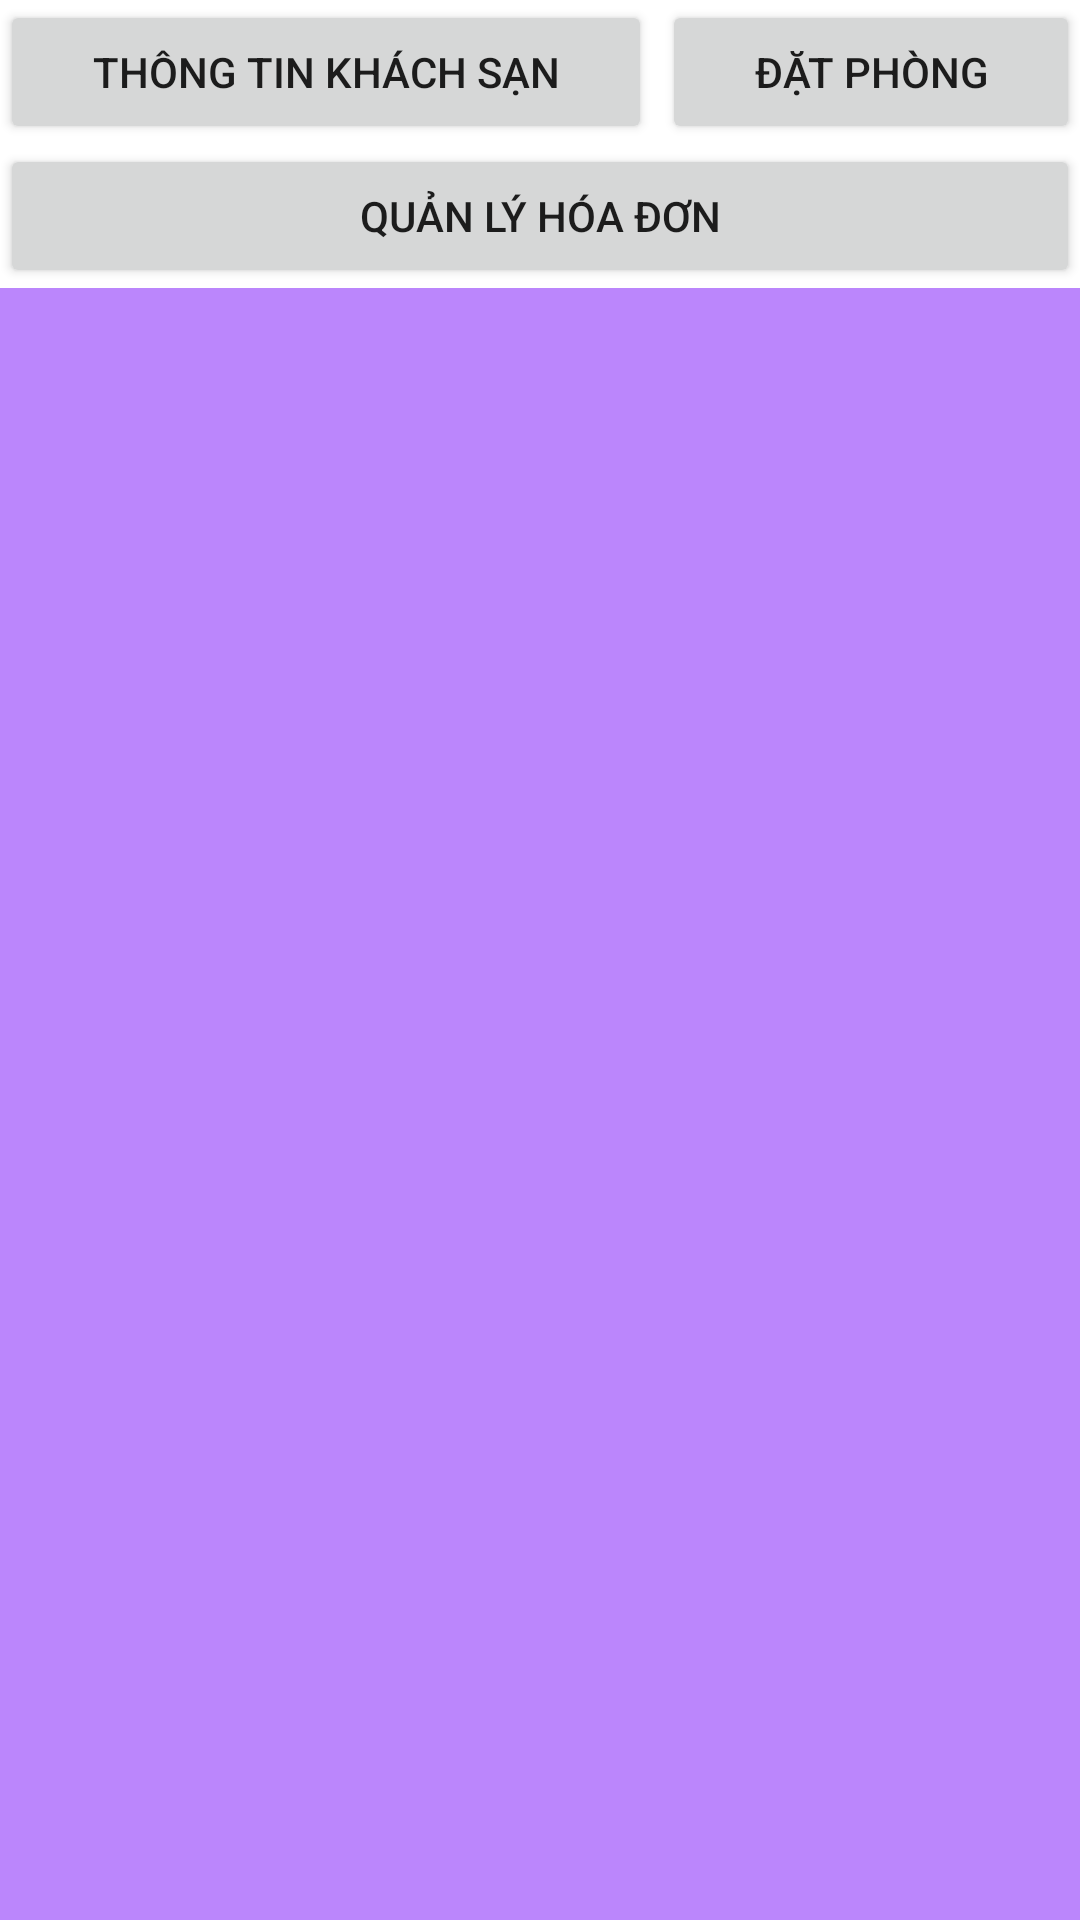

Layout XML and referenced resources for this Android screen:
<!-- AndroidManifest.xml: application theme Theme.QuanLyKhachSan -->
<!-- res/layout/activity_trang_chu.xml -->
<?xml version="1.0" encoding="utf-8"?>
<LinearLayout xmlns:android="http://schemas.android.com/apk/res/android"
    xmlns:app="http://schemas.android.com/apk/res-auto"
    xmlns:tools="http://schemas.android.com/tools"
    android:id="@+id/linearLayout2"
    android:layout_width="match_parent"
    android:layout_height="match_parent"
    android:layout_gravity="center"
    android:gravity="bottom"
    android:orientation="vertical"
    tools:context=".TrangChu">

    <LinearLayout
        android:id="@+id/linearLayout3"
        android:layout_width="match_parent"
        android:layout_height="wrap_content"

        android:orientation="horizontal">

        <Button
            android:id="@+id/btnThonTin"

            android:layout_width="wrap_content"
            android:layout_height="wrap_content"
            android:layout_weight="1"
            android:text="Thông Tin Khách Sạn" />

        <Button
            android:id="@+id/btnDatPhong"
            android:layout_width="wrap_content"
            android:layout_height="wrap_content"
            android:layout_marginLeft="10px"
            android:layout_weight="1"
            android:text="Đặt Phòng" />
    </LinearLayout>

    <LinearLayout
        android:layout_width="match_parent"
        android:layout_height="wrap_content"

        android:orientation="vertical">

        <Button
            android:id="@+id/btnQLPhong"
            android:layout_width="match_parent"
            android:layout_height="wrap_content"
            android:text="Quản Lý Hóa Đơn" />

    </LinearLayout>

    <LinearLayout
        android:background="@color/purple_200"
        android:layout_width="match_parent"
        android:layout_height="match_parent"
        android:orientation="vertical"/>

</LinearLayout>
<!-- resources referenced by this layout -->
<resources>
  <style name="Theme.QuanLyKhachSan" parent="Theme.MaterialComponents.DayNight.DarkActionBar">
          
          <item name="colorPrimary">@color/purple_500</item>
          <item name="colorPrimaryVariant">@color/purple_700</item>
          <item name="colorOnPrimary">@color/white</item>
          
          <item name="colorSecondary">@color/teal_200</item>
          <item name="colorSecondaryVariant">@color/teal_700</item>
          <item name="colorOnSecondary">@color/black</item>
          
          <item name="android:statusBarColor">?attr/colorPrimaryVariant</item>
          
      </style>
  <!-- not gathered from this repository: default colours our renderer supplied (Android Studio template values) -->
  <color name="purple_200">#FFBB86FC</color>
  <color name="purple_500">#FF6200EE</color>
  <color name="purple_700">#FF3700B3</color>
  <color name="teal_200">#FF03DAC5</color>
  <color name="teal_700">#FF018786</color>
  <color name="black">#FF000000</color>
  <color name="white">#FFFFFFFF</color>
</resources>
